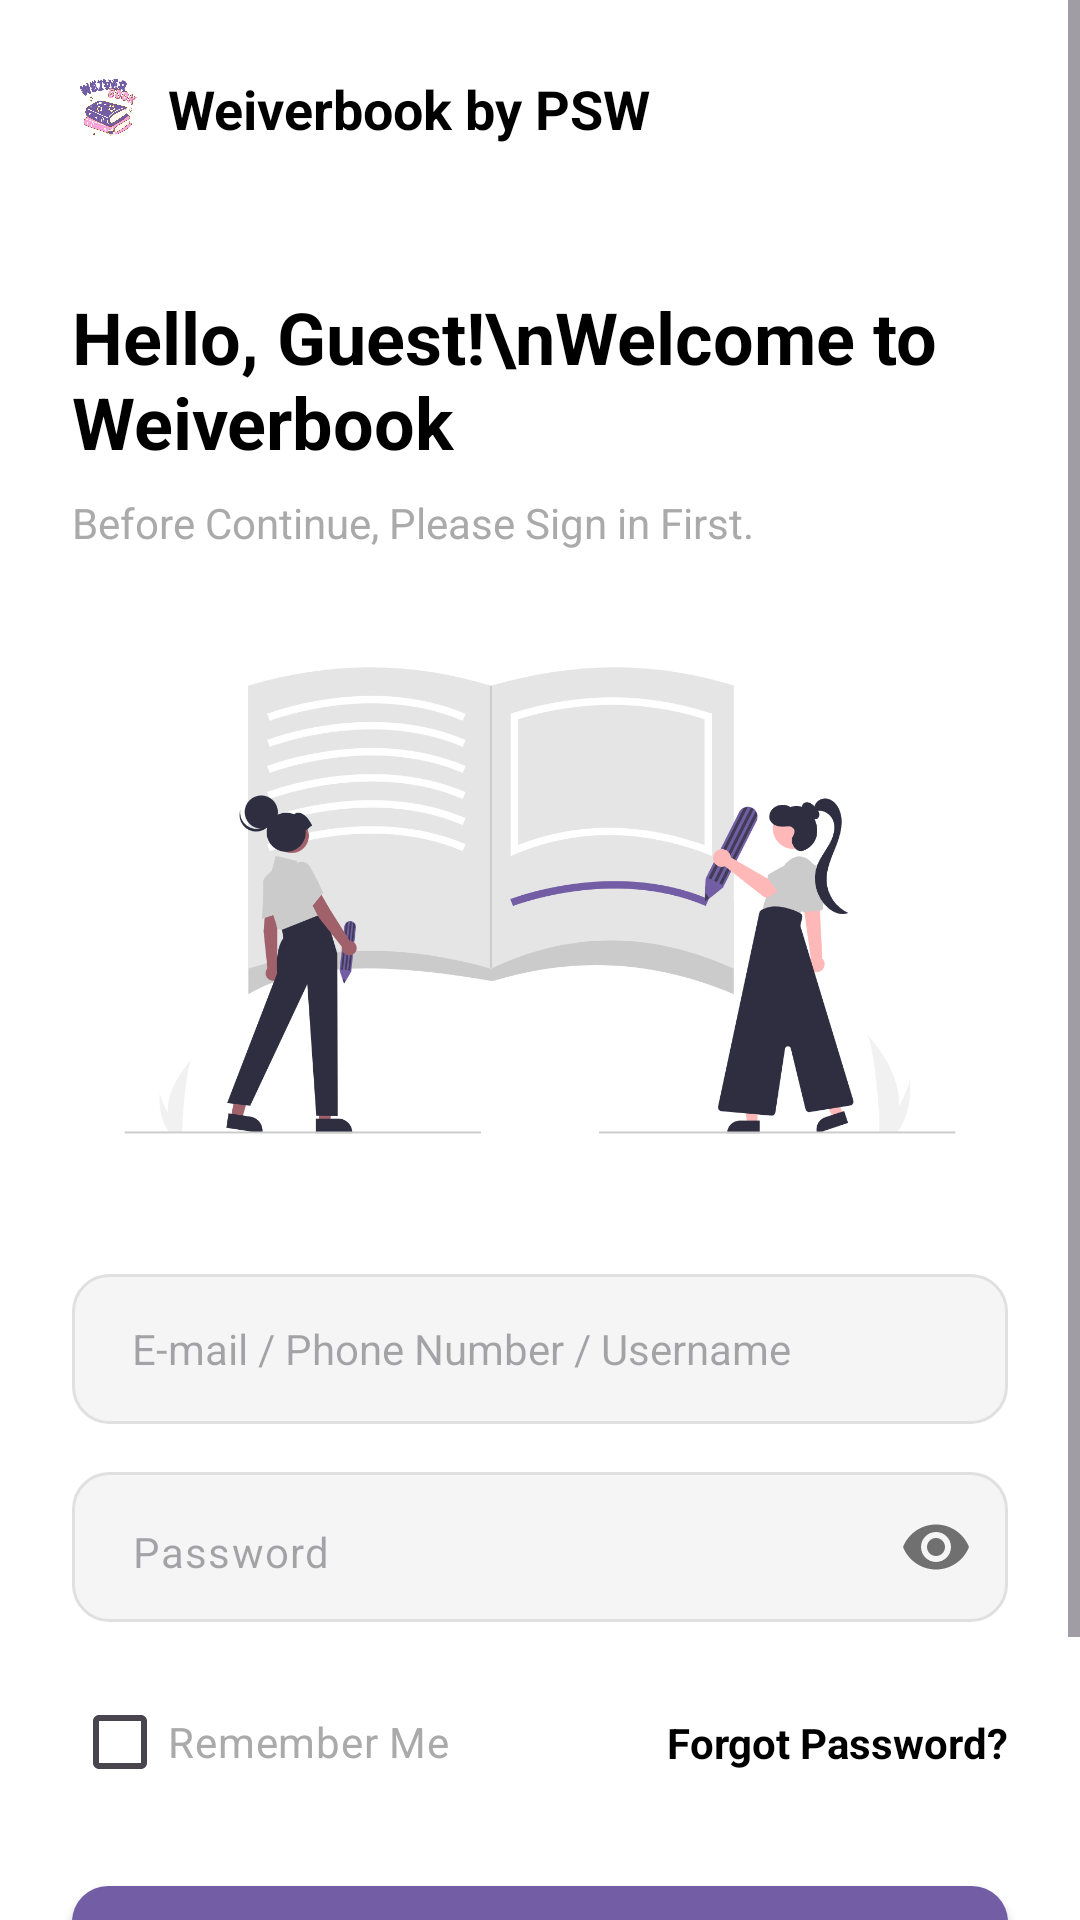

Write the Android layout XML for this screen, with the resource values it uses.
<!-- AndroidManifest.xml: application theme Theme.Weiverbook -->
<!-- res/layout/activity_login.xml -->
<?xml version="1.0" encoding="utf-8"?>
<androidx.constraintlayout.widget.ConstraintLayout xmlns:android="http://schemas.android.com/apk/res/android"
    xmlns:app="http://schemas.android.com/apk/res-auto"
    xmlns:tools="http://schemas.android.com/tools"
    android:id="@+id/main"
    android:layout_width="match_parent"
    android:layout_height="match_parent"
    android:background="@android:color/white"
    tools:context=".LoginActivity">

    <ScrollView
        android:id="@+id/loginScrollView"
        android:layout_width="match_parent"
        android:layout_height="match_parent"
        android:fillViewport="true">

        <androidx.constraintlayout.widget.ConstraintLayout
            android:layout_width="match_parent"
            android:layout_height="wrap_content"
            android:paddingBottom="24dp">

            <ImageView
                android:id="@+id/iv_logo"
                android:layout_width="24dp"
                android:layout_height="24dp"
                android:layout_marginStart="24dp"
                android:layout_marginTop="24dp"
                android:src="@drawable/logo_weiverbook"
                app:layout_constraintStart_toStartOf="parent"
                app:layout_constraintTop_toTopOf="parent"
                android:contentDescription="Logo Weiverbook" />

            <TextView
                android:id="@+id/tv_app_name"
                android:layout_width="wrap_content"
                android:layout_height="wrap_content"
                android:layout_marginStart="8dp"
                android:text="Weiverbook by PSW"
                android:textColor="@android:color/black"
                android:textSize="18sp"
                android:textStyle="bold"
                app:layout_constraintBottom_toBottomOf="@+id/iv_logo"
                app:layout_constraintStart_toEndOf="@+id/iv_logo"
                app:layout_constraintTop_toTopOf="@+id/iv_logo" />

            <TextView
                android:id="@+id/tv_greeting"
                android:layout_width="wrap_content"
                android:layout_height="wrap_content"
                android:layout_marginTop="48dp"
                android:text="Hello, Guest!\nWelcome to Weiverbook"
                android:textColor="@android:color/black"
                android:textSize="24sp"
                android:textStyle="bold"
                app:layout_constraintStart_toStartOf="@+id/iv_logo"
                app:layout_constraintTop_toBottomOf="@+id/iv_logo" />

            <TextView
                android:id="@+id/tv_sub_greeting"
                android:layout_width="wrap_content"
                android:layout_height="wrap_content"
                android:layout_marginTop="8dp"
                android:text="Before Continue, Please Sign in First."
                android:textColor="@android:color/darker_gray"
                android:textSize="14sp"
                app:layout_constraintStart_toStartOf="@+id/tv_greeting"
                app:layout_constraintTop_toBottomOf="@+id/tv_greeting" />

            <ImageView
                android:id="@+id/iv_illustration"
                android:layout_width="0dp"
                android:layout_height="185dp"
                android:layout_marginTop="24dp"
                android:src="@drawable/undraw_notebook"
                app:layout_constraintEnd_toEndOf="parent"
                app:layout_constraintStart_toStartOf="parent"
                app:layout_constraintTop_toBottomOf="@+id/tv_sub_greeting"
                android:contentDescription="Login Illustration"/>

            <EditText
                android:id="@+id/et_email"
                android:layout_width="0dp"
                android:layout_height="50dp"
                android:layout_marginStart="24dp"
                android:layout_marginTop="32dp"
                android:layout_marginEnd="24dp"
                android:background="@drawable/edit_text_background"
                android:hint="E-mail / Phone Number / Username"
                android:inputType="text"
                android:paddingStart="20dp"
                android:paddingEnd="20dp"
                android:textSize="14sp"
                app:layout_constraintEnd_toEndOf="parent"
                app:layout_constraintStart_toStartOf="parent"
                app:layout_constraintTop_toBottomOf="@+id/iv_illustration" />

            <com.google.android.material.textfield.TextInputLayout
                android:id="@+id/til_password"
                android:layout_width="0dp"
                android:layout_height="wrap_content"
                android:layout_marginTop="16dp"
                app:hintEnabled="false"
                app:passwordToggleEnabled="true"
                app:passwordToggleDrawable="@drawable/ic_visibility_off"
                app:boxStrokeWidth="0dp"
                app:boxStrokeWidthFocused="0dp"
                app:layout_constraintEnd_toEndOf="@+id/et_email"
                app:layout_constraintStart_toStartOf="@+id/et_email"
                app:layout_constraintTop_toBottomOf="@+id/et_email">
                <com.google.android.material.textfield.TextInputEditText
                    android:id="@+id/et_password"
                    android:layout_width="match_parent"
                    android:layout_height="50dp"
                    android:background="@drawable/edit_text_background"
                    android:hint="Password"
                    android:inputType="textPassword"
                    android:paddingStart="20dp"
                    android:paddingEnd="20dp"
                    android:textSize="14sp" />
            </com.google.android.material.textfield.TextInputLayout>

            <CheckBox
                android:id="@+id/cb_remember_me"
                android:layout_width="wrap_content"
                android:layout_height="wrap_content"
                android:layout_marginTop="16dp"
                android:text="Remember Me"
                android:textColor="@android:color/darker_gray"
                android:textSize="14sp"
                app:layout_constraintStart_toStartOf="@+id/til_password"
                app:layout_constraintTop_toBottomOf="@+id/til_password" />

            <TextView
                android:id="@+id/tv_forgot_password"
                android:layout_width="wrap_content"
                android:layout_height="wrap_content"
                android:text="Forgot Password?"
                android:textColor="@android:color/black"
                android:textStyle="bold"
                android:textSize="14sp"
                app:layout_constraintBottom_toBottomOf="@+id/cb_remember_me"
                app:layout_constraintEnd_toEndOf="@+id/til_password"
                app:layout_constraintTop_toTopOf="@+id/cb_remember_me" />

            <androidx.appcompat.widget.AppCompatButton
                android:id="@+id/btn_sign_in"
                android:layout_width="0dp"
                android:layout_height="55dp"
                android:layout_marginTop="24dp"
                android:background="@drawable/button_background"
                android:text="SIGN IN"
                android:textColor="@android:color/white"
                android:textSize="16sp"
                android:textStyle="bold"
                app:layout_constraintEnd_toEndOf="@+id/tv_forgot_password"
                app:layout_constraintStart_toStartOf="@+id/cb_remember_me"
                app:layout_constraintTop_toBottomOf="@+id/cb_remember_me" />

            <TextView
                android:id="@+id/tv_sign_up"
                android:layout_width="wrap_content"
                android:layout_height="wrap_content"
                android:layout_marginTop="24dp"
                android:text="Tap here if you didn't have account"
                android:textColor="@android:color/darker_gray"
                android:textSize="14sp"
                app:layout_constraintEnd_toEndOf="parent"
                app:layout_constraintStart_toStartOf="parent"
                app:layout_constraintTop_toBottomOf="@+id/btn_sign_in"/>

        </androidx.constraintlayout.widget.ConstraintLayout>
    </ScrollView>
</androidx.constraintlayout.widget.ConstraintLayout>
<!-- resources referenced by this layout -->
<resources>
  <!-- drawable button_background (drawable) -->
  <?xml version="1.0" encoding="utf-8"?>
  <shape xmlns:android="http://schemas.android.com/apk/res/android"
      android:shape="rectangle">
      <solid android:color="#735DA5" /> <corners android:radius="12dp" />
  </shape>
  <!-- drawable edit_text_background (drawable) -->
  <?xml version="1.0" encoding="utf-8"?>
  <shape xmlns:android="http://schemas.android.com/apk/res/android"
      android:shape="rectangle">
      <solid android:color="#F5F5F5" /> <corners android:radius="12dp" />
      <stroke android:width="1dp" android:color="#E0E0E0" />
  </shape>
  <!-- drawable logo_weiverbook: png bitmap (drawable, 97597 bytes) -->
  <!-- drawable undraw_notebook: png bitmap (drawable, 113148 bytes) -->
  <style name="Theme.Weiverbook" parent="Base.Theme.Weiverbook" />
  <style name="Base.Theme.Weiverbook" parent="Theme.Material3.DayNight.NoActionBar">
      </style>
</resources>
